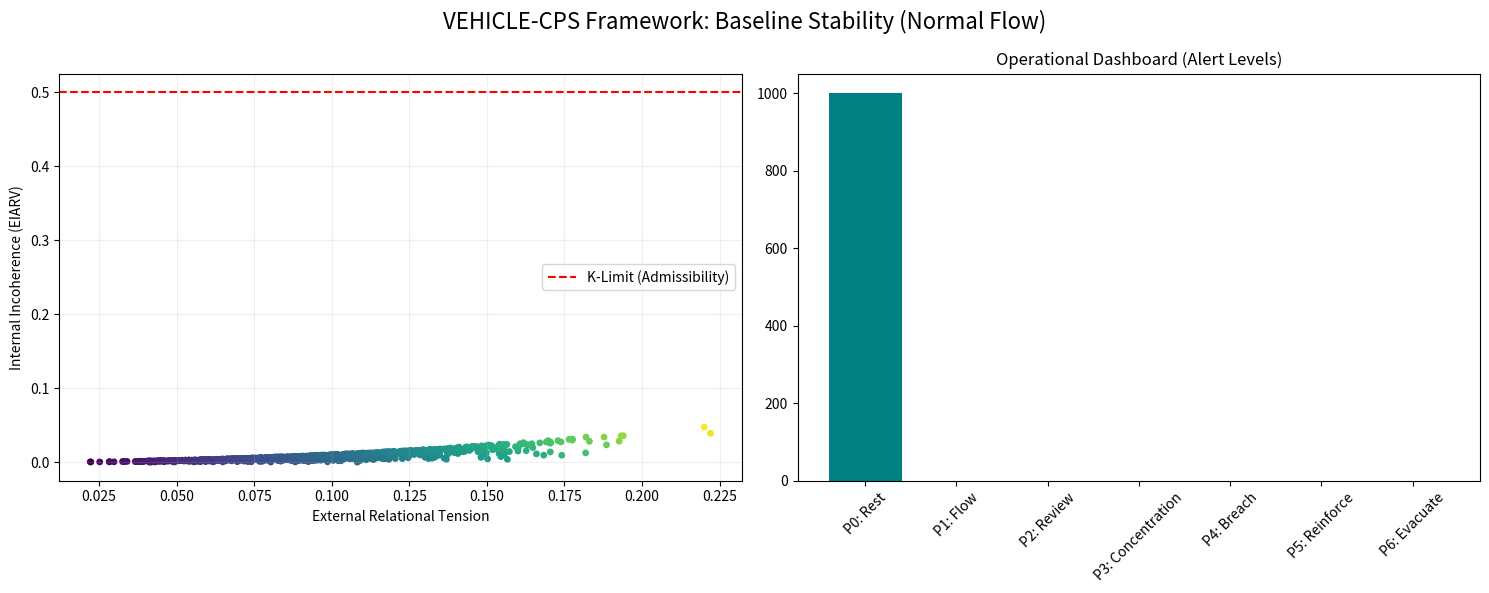
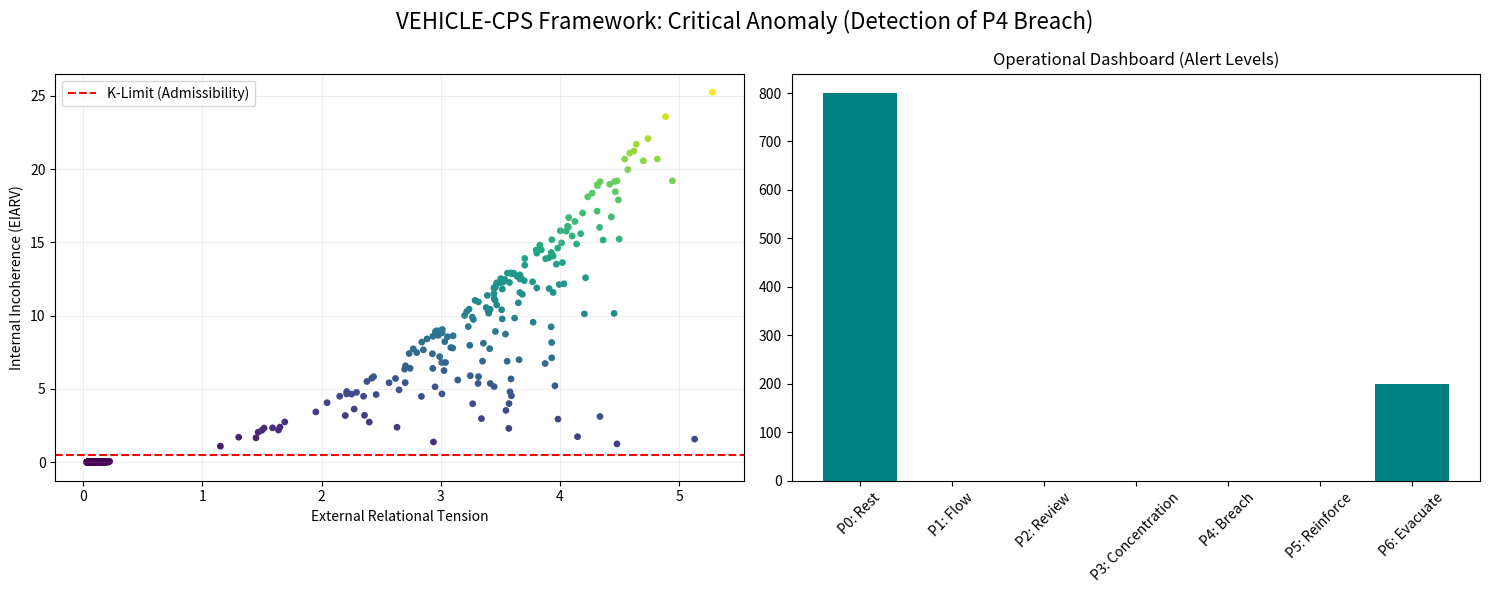
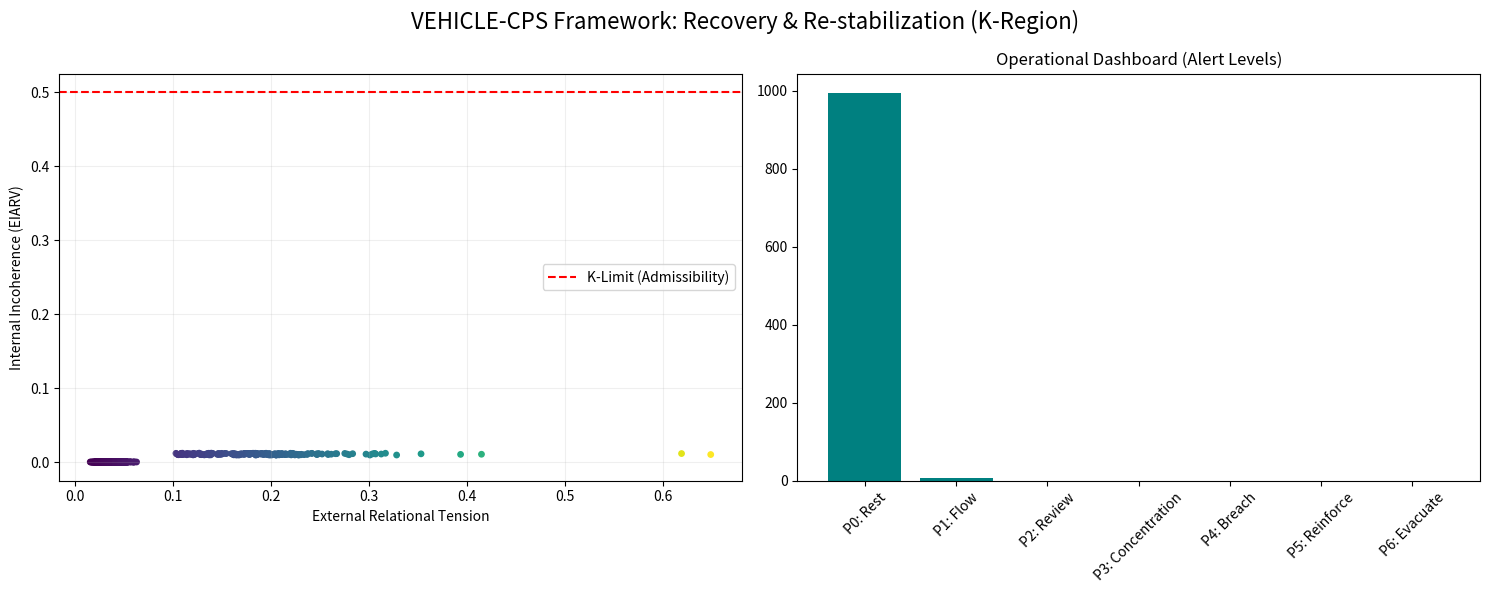

These charts were generated, in order, by the following Python code:
import numpy as np
import matplotlib.pyplot as plt

class VehicleCPSSimulator:
    """
    VEHICLE-CPS: Civil Protection Systems Architecture.
    Based on the Borda Milan Pyramid and Formula-as-Architecture.
    Author: Roberto Borda Milan | ORCID: 0009-0009-9047-1036
    """
    def __init__(self, n_nodes=1000, t_limit=0.5, lambda_param=0.2):
        self.n = n_nodes
        self.t_limit = t_limit
        self.lambd = lambda_param
        
        # 1. INITIALIZATION: E.I.A.R.(V) Structured Nodes[cite: 1]
        # E (Orientation), I (Information), A (Coupling), R (Relational), V (Verification)
        self.X = np.random.normal(0.5, 0.05, (self.n, 5)).astype(np.float32)
        
        # 2. OPERATOR: P- Centering Matrix for Internal Coherence[cite: 1]
        self.P_minus = np.eye(5) - (1/5) * np.ones((5, 5))
        
        # 3. METRICS & TAXONOMY[cite: 1]
        self.p_labels = ["P0: Rest", "P1: Flow", "P2: Review", "P3: Concentration", 
                         "P4: Breach", "P5: Reinforce", "P6: Evacuate"]
        self.history = {'entropy': [], 'max_tension': []}

    def compute_metrics(self):
        """Calculates Internal Incoherence O(S) and External Tension T(X)[cite: 1]"""
        centered = self.X @ self.P_minus
        internal_t = np.sum(centered**2, axis=1)
        external_t = np.linalg.norm(self.X - np.mean(self.X, axis=0), axis=1)
        return internal_t, external_t

    def classify_attractors(self, combined_tension):
        """Maps continuous tension to P0-P6 operational taxonomy[cite: 1]"""
        indices = np.clip((combined_tension * 3).astype(int), 0, 6)
        return indices

    def inject_tension_type_1(self, magnitude=3.0):
        """Simulates a critical Type 1 Tension: Perimeter Breach[cite: 1]"""
        print(f"\n[ALERT] Injecting Type 1 Tension: Magnitude {magnitude}")
        sector = np.random.choice(self.n, self.n // 5, replace=False)
        self.X[sector] += np.random.uniform(-magnitude, magnitude, (self.n // 5, 5))

    def step(self, eta=0.08):
        """Projection-Governed Step (Layer 5: Governance)[cite: 1]"""
        grad_int = self.X @ self.P_minus
        grad_ext = self.X - np.mean(self.X, axis=0)
        
        # Total Functional Gradient[cite: 1]
        Z = self.X - eta * (grad_ext + self.lambd * grad_int)
        
        # V_op: Projection onto Admissible Coherent Region K[cite: 1]
        incoherence = np.sum((Z @ self.P_minus)**2, axis=1)
        mask = incoherence > self.t_limit
        factors = np.ones(self.n)
        factors[mask] = np.sqrt(self.t_limit / incoherence[mask])
        
        self.X = Z * factors[:, np.newaxis]
        
        # Entropy Logging for Scientific Review
        self.history['entropy'].append(-np.sum(incoherence * np.log(incoherence + 1e-9)) / self.n)

    def visualize_dashboard(self, phase_name):
        """Scientific Visualization for Google Deep Tech Review[cite: 1]"""
        int_t, ext_t = self.compute_metrics()
        combined = int_t + ext_t
        attractors = self.classify_attractors(combined)
        
        fig, (ax1, ax2) = plt.subplots(1, 2, figsize=(15, 6))
        fig.suptitle(f"VEHICLE-CPS Framework: {phase_name}", fontsize=16)

        # Plot A: EIARV Projection Field[cite: 1]
        scatter = ax1.scatter(ext_t, int_t, c=combined, cmap='viridis', s=15)
        ax1.axhline(y=self.t_limit, color='r', linestyle='--', label='K-Limit (Admissibility)')
        ax1.set_xlabel("External Relational Tension")
        ax1.set_ylabel("Internal Incoherence (EIARV)")
        ax1.legend()
        ax1.grid(True, alpha=0.2)

        # Plot B: Operational Taxonomy Distribution (P0-P6)[cite: 1]
        ax2.hist(attractors, bins=range(8), rwidth=0.8, color='teal', align='left')
        ax2.set_xticks(range(7))
        ax2.set_xticklabels(self.p_labels, rotation=45)
        ax2.set_title("Operational Dashboard (Alert Levels)")

        plt.tight_layout()
        plt.show()

# --- EXPERIMENTAL PROTOCOL ---
if __name__ == "__main__":
    # Initialize simulation with 1,000 nodes (Optimized for legacy hardware)[cite: 1]
    sim = VehicleCPSSimulator(n_nodes=1000)

    # PHASE 1: Baseline (Stability)
    sim.step()
    sim.visualize_dashboard("Baseline Stability (Normal Flow)")

    # PHASE 2: Critical Incident (Type 1 Tension Injection)[cite: 1]
    sim.inject_tension_type_1(magnitude=2.8)
    sim.visualize_dashboard("Critical Anomaly (Detection of P4 Breach)")

    # PHASE 3: Mathematical Governance (Recovery)[cite: 1]
    print("[INFO] Applying VEHICLE Projection Governance...")
    for _ in range(20): 
        sim.step()
    sim.visualize_dashboard("Recovery & Re-stabilization (K-Region)")
